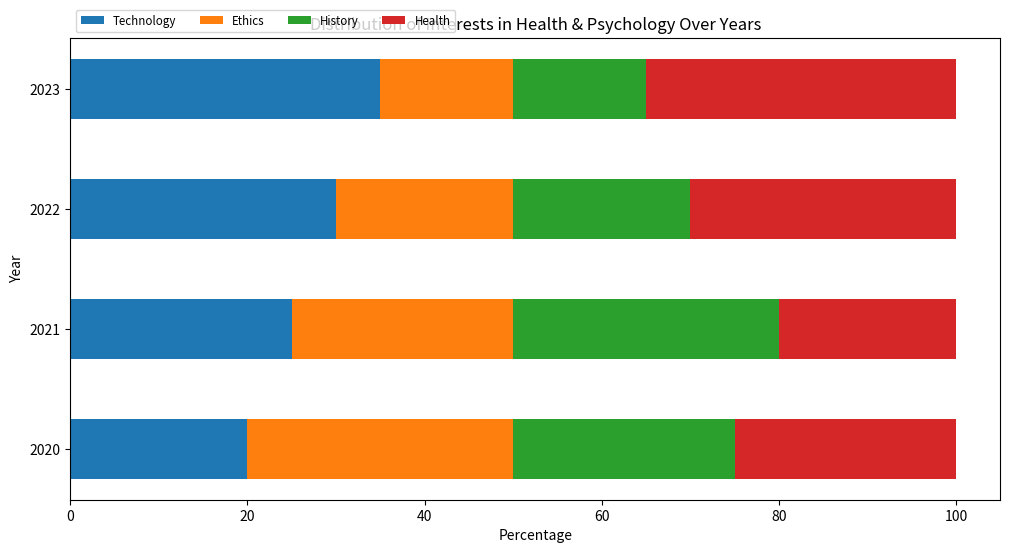

The script that saved this image:

import matplotlib.pyplot as plt
import numpy as np

data = np.array([
    [20, 30, 25, 25],
    [25, 25, 30, 20],
    [30, 20, 20, 30],
    [35, 15, 15, 35]
])

categories = ["2020", "2021", "2022", "2023"]
labels = ["Technology", "Ethics", "History", "Health"]
colors = ["#1f77b4", "#ff7f0e", "#2ca02c", "#d62728"]

data_cumsum = data.cumsum(axis=1)
category_colors = plt.colormaps['tab20c'](np.linspace(0.15, 0.85, data.shape[1]))

fig, ax = plt.subplots(figsize=(12, 6))

for i, (colname, color) in enumerate(zip(labels, colors)):
    widths = data[:, i]
    starts = data_cumsum[:, i] - widths
    ax.barh(categories, widths, left=starts, height=0.5, label=colname, color=color)

ax.set_xlabel('Percentage')
ax.set_ylabel('Year')
ax.set_title('Distribution of Interests in Health & Psychology Over Years')
ax.legend(ncol=len(labels), bbox_to_anchor=(0, 1), loc='lower left', fontsize='small')

plt.show()